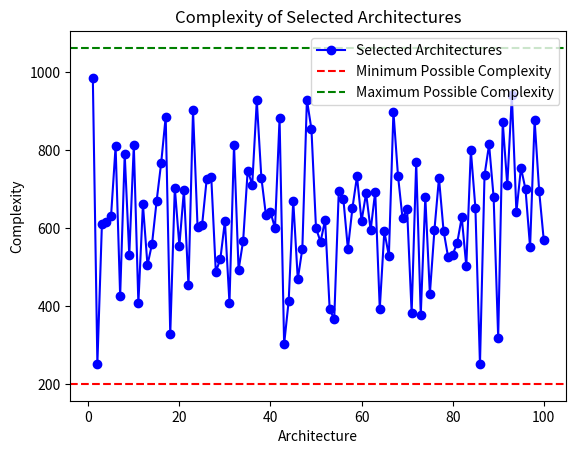

The script that saved this image:
import numpy as np
import matplotlib.pyplot as plt
import os
import re

num_architectures = 100
upper_bound = [6, 5, 4, 3, 2, 1, 6, 5, 4, 3, 2, 1, 6, 5, 4, 3, 2, 1, 500, 500]
lower_bound = [0, 0, 0, 0, 0, 0, 0, 0, 0, 0, 0, 0, 0, 0, 0, 0, 0, 0, 100, 100]

folder_name = 'bioex'
folder_path = os.path.join(os.getcwd(), folder_name)
if not os.path.exists(folder_path):
    os.makedirs(folder_path)
    print(f"Folder '{folder_name}' created successfully at '{folder_path}'")
else:
    print(f"Folder '{folder_name}' already exists at '{folder_path}'")


def print_green(text):
    print("\033[92m" + str(text) + "\033[0m")

def generate_architectures(num_architectures):
    architectures = []
    for _ in range(num_architectures):
        architecture = []
        for i in range(len(upper_bound)):
            # Using discrete uniform distribution
            value = np.random.randint(lower_bound[i], upper_bound[i] + 1)
            architecture.append(value)
        architectures.append(architecture)
    return architectures

def calculate_distance(arch1, arch2):
    return np.sqrt(np.sum((np.array(arch1) - np.array(arch2))**2))

def calculate_complexity(architecture):
    return sum(architecture)

def select_diverse_architectures(architectures, num_architectures):
    selected_architectures = []
    remaining_architectures = architectures.copy()

    while len(selected_architectures) < num_architectures:
        if not remaining_architectures:
            break
        max_distance = 0
        best_architecture = None
        for architecture in remaining_architectures:
            min_distance = float('inf')
            for selected in selected_architectures:
                distance = calculate_distance(architecture, selected)
                min_distance = min(min_distance, distance)
            if min_distance > max_distance:
                max_distance = min_distance
                best_architecture = architecture
        selected_architectures.append(best_architecture)
        remaining_architectures.remove(best_architecture)

    return selected_architectures

all_architectures = generate_architectures(num_architectures)
selected_architectures = select_diverse_architectures(all_architectures, num_architectures)

# Calculate complexities of selected architectures
complexities = [calculate_complexity(arch) for arch in selected_architectures]

# Calculate the total complexity of selected architectures
total_complexity = sum(complexities)

# Calculate the total complexity of the minimum and maximum possible architectures
min_possible_complexity = sum(lower_bound)
max_possible_complexity = sum(upper_bound)

# Plot the complexities
plt.plot(range(1, len(complexities) + 1), complexities, marker='o', linestyle='-', color='b', label='Selected Architectures')
plt.axhline(y=min_possible_complexity, color='r', linestyle='--', label='Minimum Possible Complexity')
plt.axhline(y=max_possible_complexity, color='g', linestyle='--', label='Maximum Possible Complexity')
plt.xlabel('Architecture')
plt.ylabel('Complexity')
plt.title('Complexity of Selected Architectures')
plt.legend()
plt.savefig(os.path.join(folder_name, "initial_population.png"))


formatted_architectures = "Architectures = [\n"
for architecture in selected_architectures:
    architecture_list = [[int(digit) for digit in str(arch)] for arch in architecture]
    formatted_architectures += "   ["
    for sublist in architecture_list:
        formatted_architectures += "".join(map(str, sublist))
    formatted_architectures += "],\n"
formatted_architectures += "]"

file_path = "bioex/initial_population.txt"
with open(file_path, "a") as file:
    file.write(formatted_architectures)


file_path = "bioex/initial_population.txt"


with open(file_path, "r") as file:
    architectures_content = file.read()

numbers = re.findall(r'\d+', architectures_content)

numbers_list = [int(num) for num in numbers]

def print_red(text):
    print("\033[91m" + text + "\033[0m")


# Print the list
print(numbers_list)    




print_red(f"Total complexity of selected architectures: {total_complexity}")
print_red(f"Minimum possible complexity: {min_possible_complexity}")
print_red(f"Maximum possible complexity: {max_possible_complexity}")
